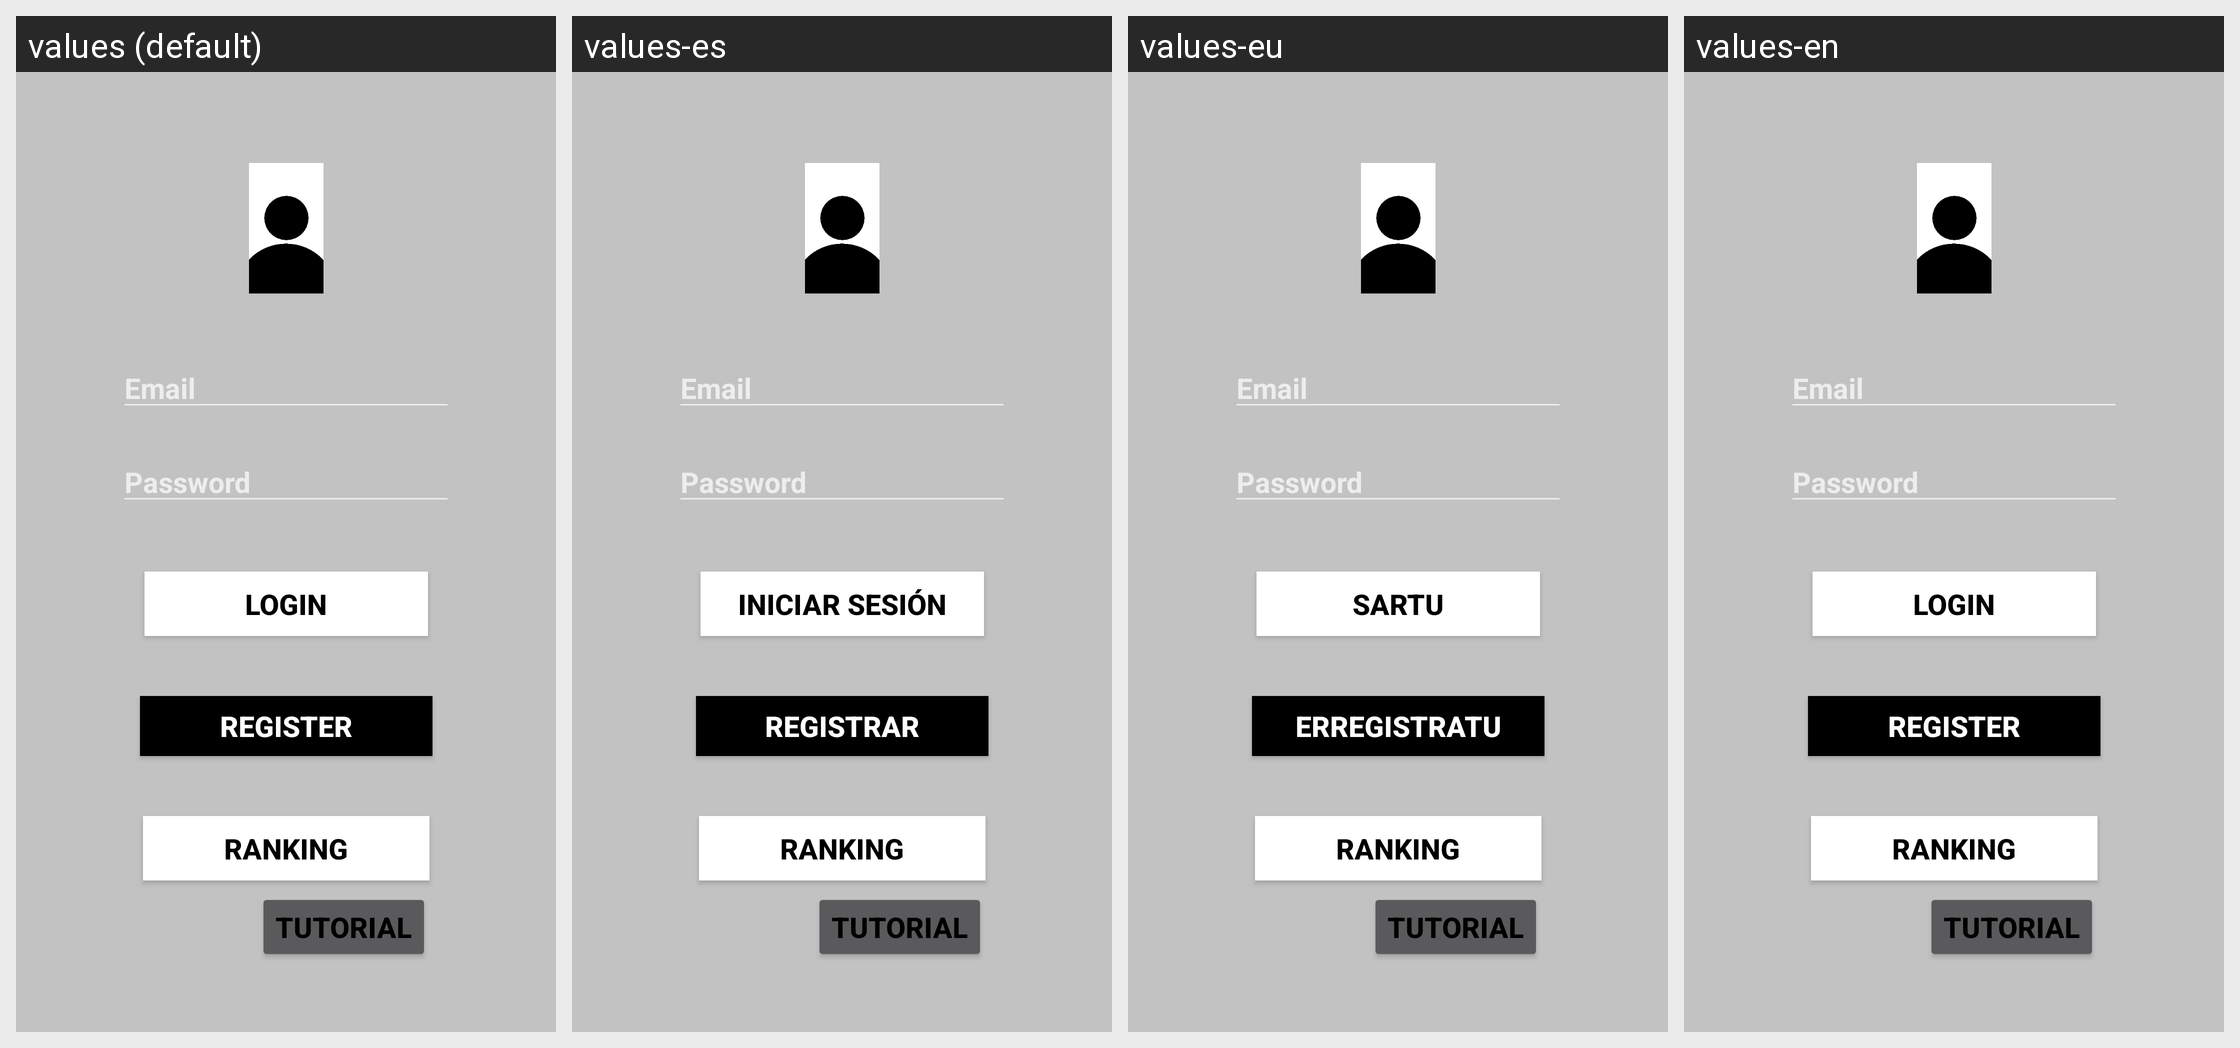

Locale-by-locale string values for the Android screen shown in this grid:
Android screen res/layout/activity_main.xml rendered under 4 locales, left to right: values (default), values-es, values-eu, values-en. Device: Nexus 5 (rendered at 1080×1920; each locale shown at half size, 540×960, under a caption strip naming it); theme Menu.
Strings drawn on this screen, with the default value and each locale's value (text and hints the layout hard-codes, and strings that could not be matched under every locale, appear in the picture but are not listed):

iniciars
  values: Login
  values-es: Iniciar sesión
  values-eu: Sartu
  values-en: Login

register
  values: Register
  values-es: Registrar
  values-eu: Erregistratu
  values-en: Register
